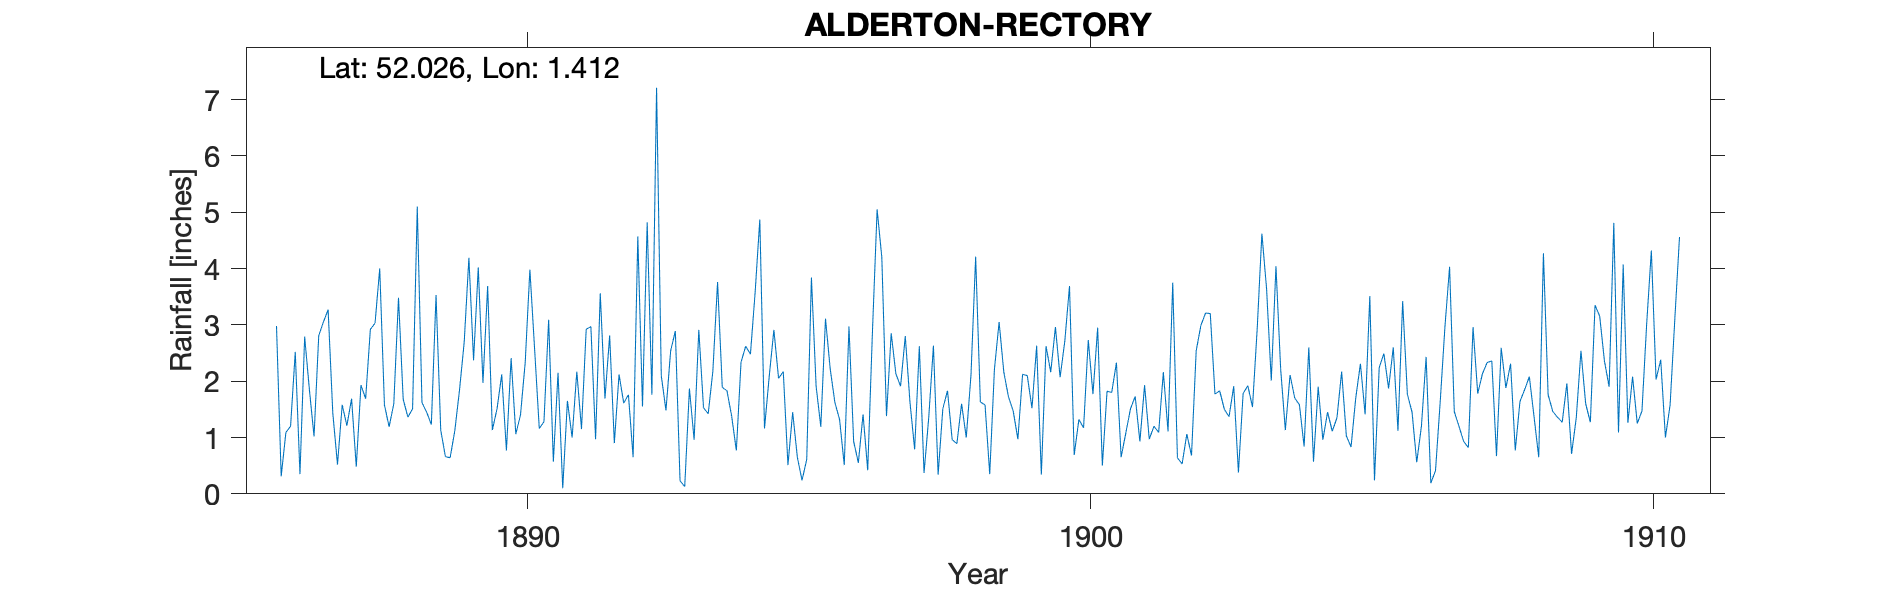

The file beside this chart, header and first rows:
ALDERTON-RECTORY, , , , , , , , , , , , , , , , , , , , , , , 
Grid ref, TM342419, Long, 1.412, Lat, 52.03, Elevation, 60, ft, , , , , , , , , , , , , , , 
Station no, RR4293, , , , , , , , , , , , , , , , , , , , , , 
, 1880, 1881, 1882, 1883, 1884, 1885, 1886, 1887, 1888, 1889, 1890, 1891, 1892, 1893, 1894, 1895, 1896, 1897, 1898, 1899, 1900, 1901, 1902
January, , , , , , , 2.98, 1.43, 1.19, 0.66, 2.12, 2.15, 0.9, 2.54, 1.83, 2.17, 1.32, 2.13, 0.96, 1.72, 2.71, 0.65, 0.64
February, , , , , , , 0.31, 0.52, 1.6, 0.64, 0.77, 0.1, 2.12, 2.89, 1.38, 0.51, 0.51, 1.91, 0.89, 1.47, 3.69, 1.08, 0.53
March, , , , , , , 1.09, 1.58, 3.48, 1.12, 2.41, 1.65, 1.61, 0.23, 0.77, 1.45, 2.97, 2.8, 1.6, 0.97, 0.69, 1.51, 1.06
April, , , , , , , 1.2, 1.21, 1.68, 1.84, 1.06, 1, 1.76, 0.13, 2.34, 0.65, 0.93, 1.63, 1, 2.12, 1.32, 1.73, 0.68
May, , , , , , , 2.52, 1.69, 1.36, 2.69, 1.4, 2.17, 0.65, 1.87, 2.62, 0.24, 0.55, 0.79, 2.1, 2.1, 1.17, 0.93, 2.54
June, , , , , , , 0.35, 0.48, 1.51, 4.19, 2.33, 1.15, 4.57, 0.96, 2.48, 0.61, 1.41, 2.62, 4.21, 1.52, 2.73, 1.93, 2.99
July, , , , , , , 2.79, 1.93, 5.1, 2.37, 3.98, 2.92, 1.55, 2.91, 3.57, 3.84, 0.42, 0.37, 1.63, 2.63, 1.77, 0.97, 3.21
August, , , , , , , 1.86, 1.69, 1.62, 4.02, 2.58, 2.97, 4.82, 1.53, 4.87, 1.91, 2.87, 1.35, 1.58, 0.34, 2.95, 1.2, 3.2
September, , , , , , , 1.02, 2.92, 1.45, 1.97, 1.16, 0.97, 1.76, 1.42, 1.16, 1.19, 5.05, 2.63, 0.35, 2.62, 0.5, 1.09, 1.77
October, , , , , , , 2.81, 3.03, 1.23, 3.69, 1.28, 3.56, 7.21, 2.18, 2.08, 3.11, 4.2, 0.34, 2.21, 2.16, 1.82, 2.16, 1.83
November, , , , , , , 3.05, 4, 3.53, 1.13, 3.09, 1.69, 2.1, 3.76, 2.91, 2.22, 1.38, 1.51, 3.05, 2.96, 1.8, 1.11, 1.5
December, , , , , , , 3.27, 1.58, 1.13, 1.51, 0.57, 2.81, 1.48, 1.89, 2.05, 1.62, 2.85, 1.83, 2.16, 2.07, 2.33, 3.75, 1.37
Total, , , , , , , 23.25, 22.06, 24.88, 25.83, 22.75, 23.14, 30.53, 22.31, 28.06, 19.52, 24.46, 19.91, 21.74, 22.68, 23.48, 18.11, 21.32
Elevation from OS map, , , , , , , , , , , , , , , , , , , , , , , 
Totals for 1912, 1913 & 1916 transcribed…, , , , , , , , , , , , , , , , , , , , , , , 
